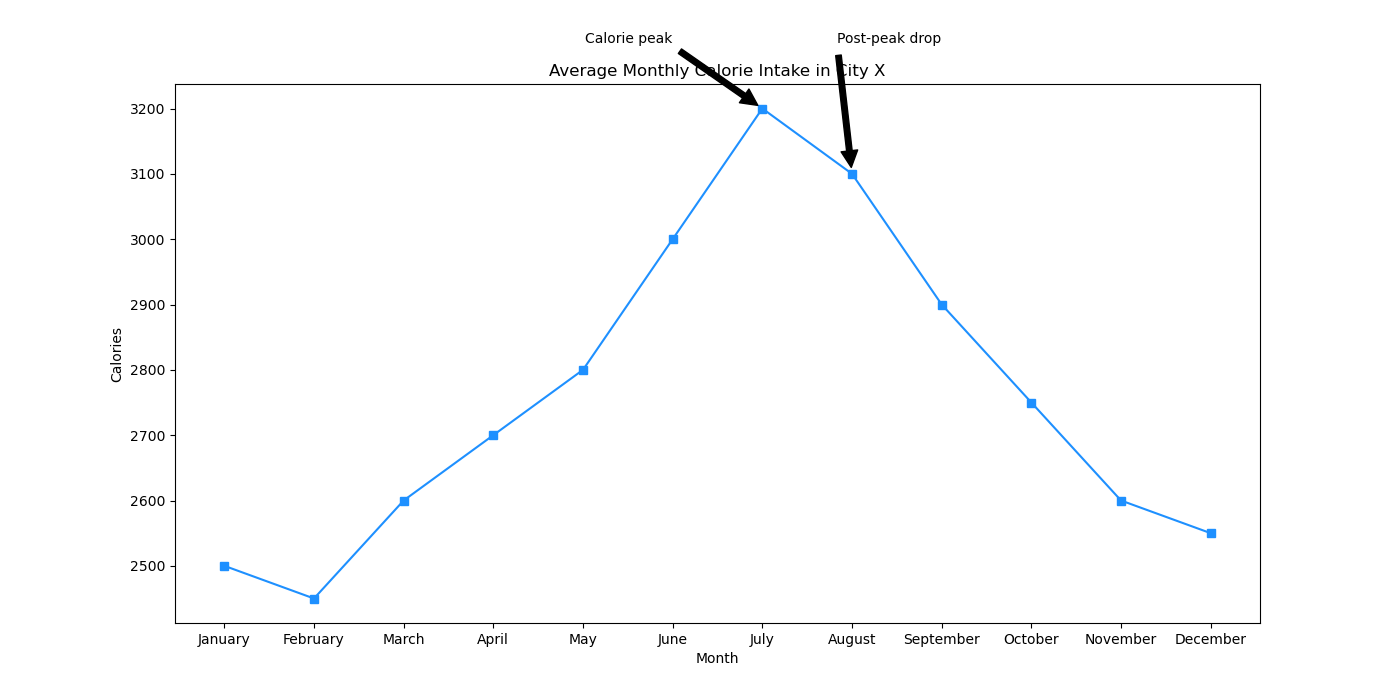

Values plotted in this chart, from the file beside it:
Month, Calories
January, 2500
February, 2450
March, 2600
April, 2700
May, 2800
June, 3000
July, 3200
August, 3100
September, 2900
October, 2750
November, 2600
December, 2550
